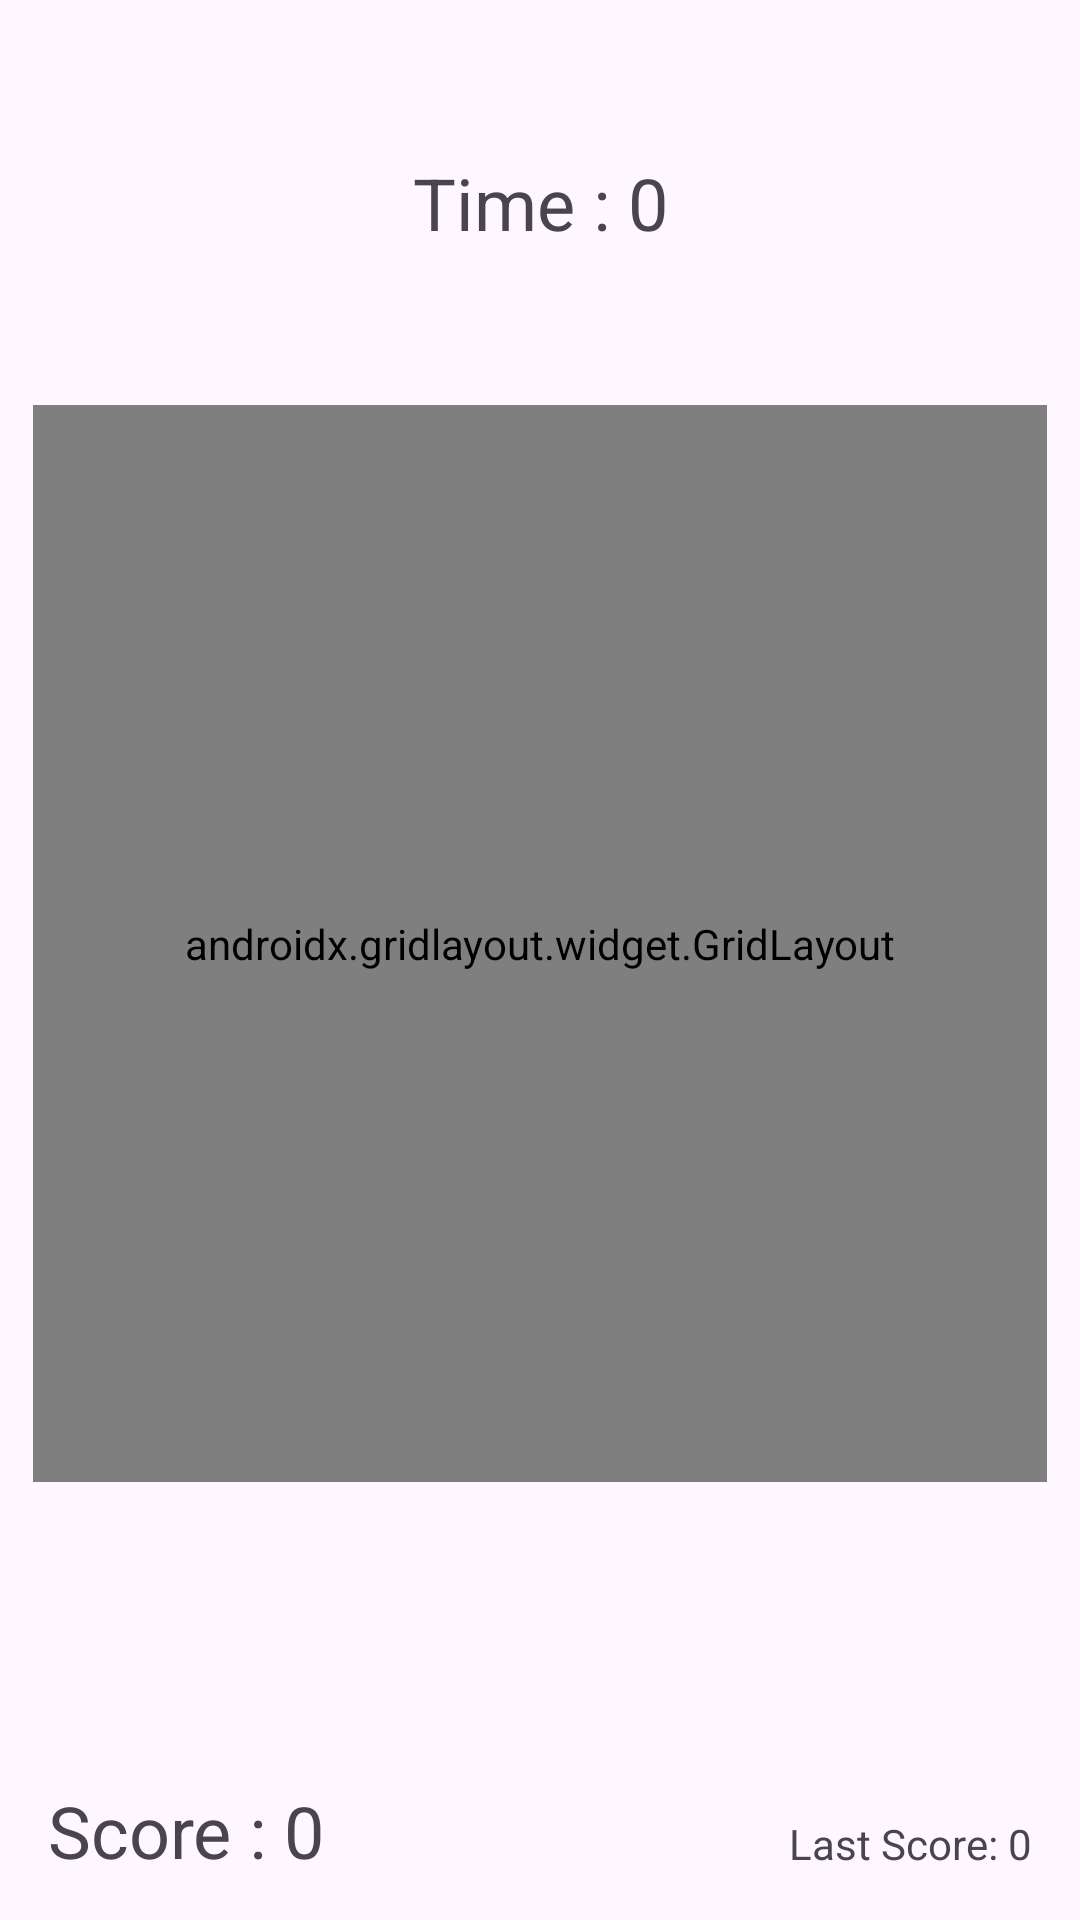

Write the Android layout XML for this screen, with the resource values it uses.
<!-- AndroidManifest.xml: application theme Theme.Gamestart -->
<!-- res/layout/activity_gamecod.xml -->
<?xml version="1.0" encoding="utf-8"?>
<androidx.constraintlayout.widget.ConstraintLayout xmlns:android="http://schemas.android.com/apk/res/android"
    xmlns:app="http://schemas.android.com/apk/res-auto"
    xmlns:tools="http://schemas.android.com/tools"
    android:layout_width="match_parent"
    android:layout_height="match_parent"
    tools:context=".gamecod"
    android:id="@+id/constraintLayout"
    android:onClick="emptyAreaClicked">

    <androidx.gridlayout.widget.GridLayout
        android:id="@+id/gridLayout"
        android:layout_width="0dp"
        android:layout_height="359dp"
        android:layout_marginStart="11dp"
        android:layout_marginTop="135dp"
        android:layout_marginEnd="11dp"
        app:layout_constraintEnd_toEndOf="parent"
        app:layout_constraintStart_toStartOf="parent"
        app:layout_constraintTop_toTopOf="parent">

        <ImageView
            android:id="@+id/imageView1"
            app:layout_column="0"
            app:layout_row="0"
            app:srcCompat="@drawable/rick"
            android:layout_width="100dp"
            android:layout_height="120dp"/>
        <ImageView
            android:id="@+id/imageView2"
            app:layout_column="1"
            app:layout_row="0"
            app:srcCompat="@drawable/rick"
            android:layout_width="100dp"
            android:layout_height="120dp"/>
        <ImageView
            android:id="@+id/imageView3"
            app:layout_column="2"
            app:layout_row="0"
            app:srcCompat="@drawable/rick"
            android:layout_width="100dp"
            android:layout_height="120dp"/>
        <ImageView
            android:id="@+id/imageView4"
            app:layout_column="3"
            app:layout_row="0"
            app:srcCompat="@drawable/rick"
            android:layout_width="100dp"
            android:layout_height="120dp"/>
        <ImageView
            android:id="@+id/imageView5"
            app:layout_column="0"
            app:layout_row="1"
            app:srcCompat="@drawable/rick"
            android:layout_width="100dp"
            android:layout_height="120dp"/>
        <ImageView
            android:id="@+id/imageView6"
            app:layout_column="1"
            app:layout_row="1"
            app:srcCompat="@drawable/rick"
            android:layout_width="100dp"
            android:layout_height="120dp"/>
        <ImageView
            android:id="@+id/imageView7"
            app:layout_column="2"
            app:layout_row="1"
            app:srcCompat="@drawable/rick"
            android:layout_width="100dp"
            android:layout_height="120dp"/>
        <ImageView
            android:id="@+id/imageView8"
            app:layout_column="3"
            app:layout_row="1"
            app:srcCompat="@drawable/rick"
            android:layout_width="100dp"
            android:layout_height="120dp"/>
        <ImageView
            android:id="@+id/imageView9"
            app:layout_column="0"
            app:layout_row="2"
            app:srcCompat="@drawable/rick"
            android:layout_width="100dp"
            android:layout_height="120dp"/>
        <ImageView
            android:id="@+id/imageView10"
            app:layout_column="1"
            app:layout_row="2"
            app:srcCompat="@drawable/rick"
            android:layout_width="100dp"
            android:layout_height="120dp"/>
        <ImageView
            android:id="@+id/imageView11"
            app:layout_column="2"
            app:layout_row="2"
            app:srcCompat="@drawable/rick"
            android:layout_width="100dp"
            android:layout_height="120dp"/>
        <ImageView
            android:id="@+id/imageView12"
            app:layout_column="3"
            app:layout_row="2"
            app:srcCompat="@drawable/rick"
            android:layout_width="100dp"
            android:layout_height="120dp"/>
    </androidx.gridlayout.widget.GridLayout>
    <TextView
        android:id="@+id/timeeText"
        android:layout_width="wrap_content"
        android:layout_height="wrap_content"
        android:text="Time : 0"
        android:textSize="24sp"
        app:layout_constraintBottom_toTopOf="@+id/gridLayout"
        app:layout_constraintEnd_toEndOf="parent"
        app:layout_constraintStart_toStartOf="parent"
        app:layout_constraintTop_toTopOf="parent" />

    <TextView
        android:id="@+id/scoreText"
        android:layout_width="130dp"
        android:layout_height="30dp"
        android:layout_marginStart="16dp"
        android:layout_marginBottom="16dp"
        android:text="Score : 0"
        android:textSize="24sp"
        app:layout_constraintBottom_toBottomOf="parent"
        app:layout_constraintStart_toStartOf="parent" />

    <TextView
        android:id="@+id/saveText"
        android:layout_width="wrap_content"
        android:layout_height="wrap_content"
        app:layout_constraintEnd_toEndOf="parent"
        app:layout_constraintBottom_toBottomOf="parent"
        android:layout_marginEnd="16dp"
        android:layout_marginBottom="16dp"
        android:text="Last Score: 0" />
</androidx.constraintlayout.widget.ConstraintLayout>
<!-- resources referenced by this layout -->
<resources>
  <style name="Theme.Gamestart" parent="Base.Theme.Gamestart" />
  <style name="Base.Theme.Gamestart" parent="Theme.Material3.DayNight.NoActionBar">
          
          
      </style>
</resources>
